Run: headless pygame with SDL's dummy video driver; simulated clock (each Clock.tick advances the game by its frame time, no real sleeping); random seed 0; keys injected as events and as key.get_pressed() state; no mouse input.
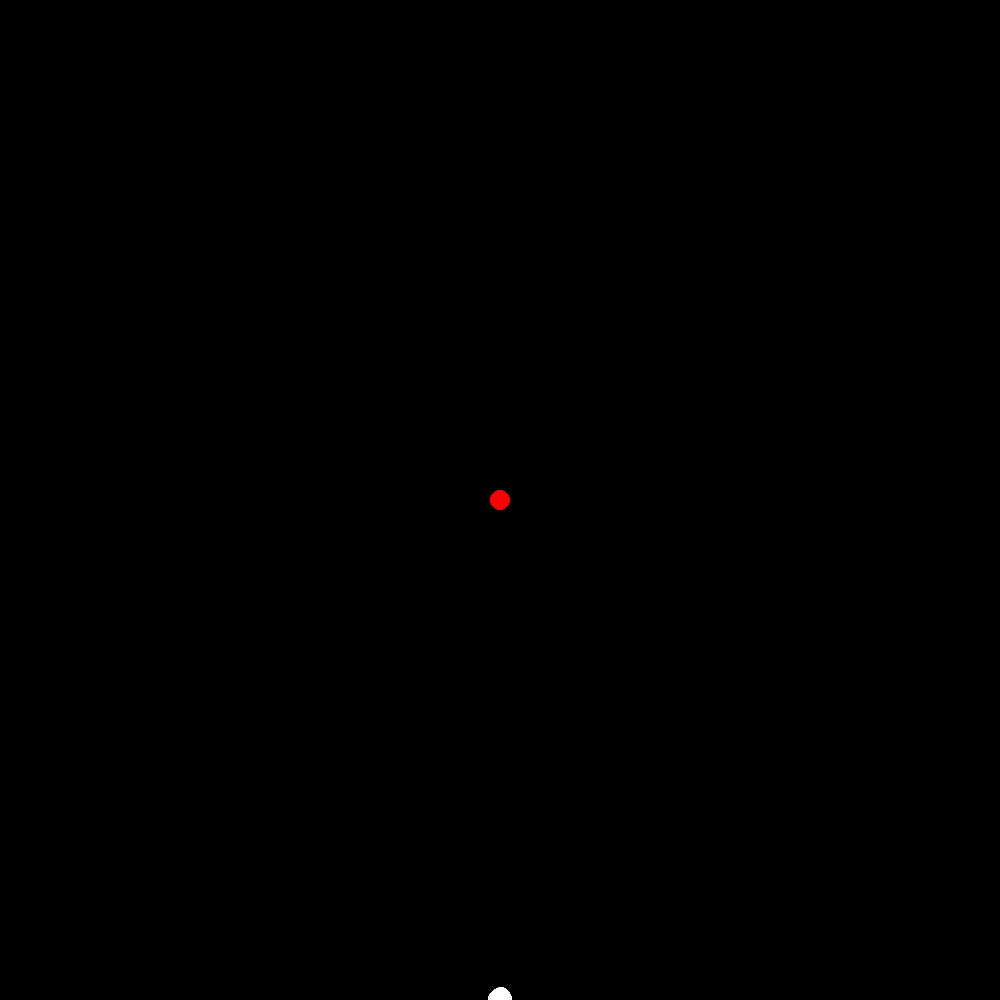
Frame 1 of 4 · flips 1–60 · no input
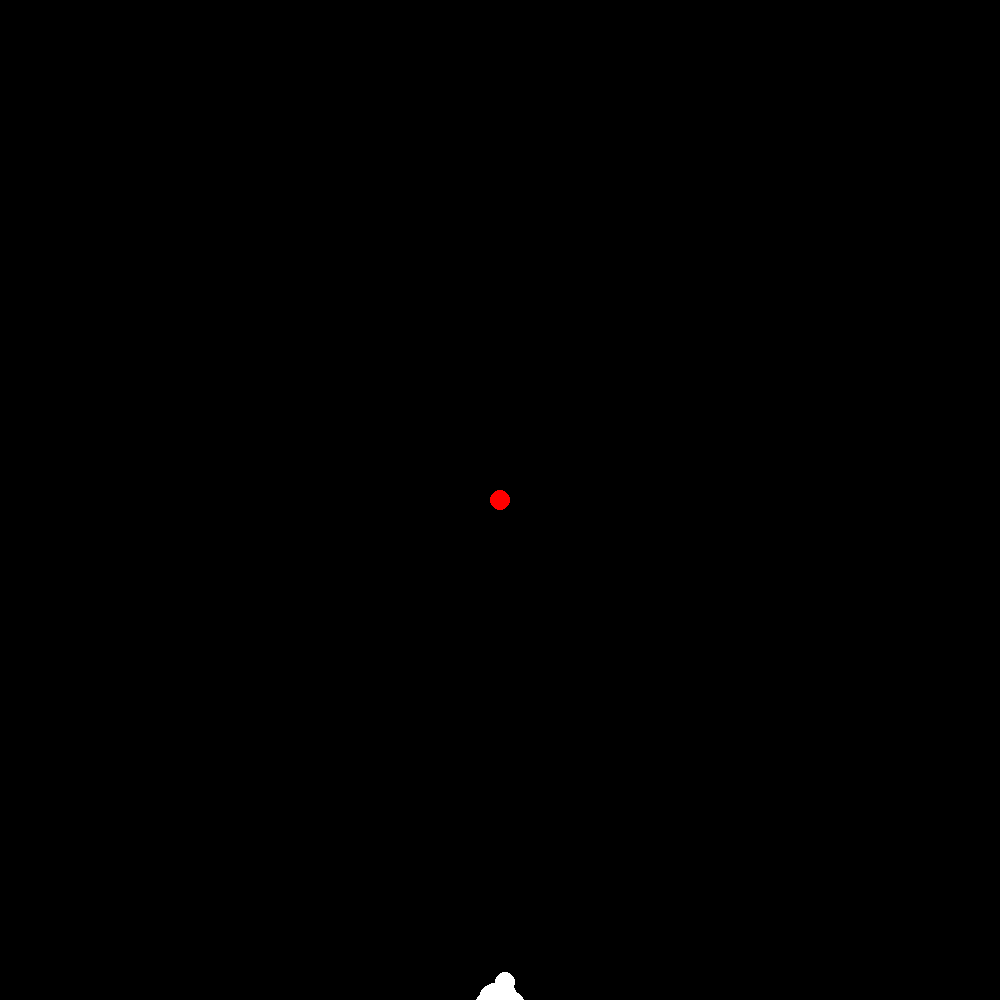
Frame 2 of 4 · flips 61–180 · tapped SPACE, RETURN · held RIGHT (→), D
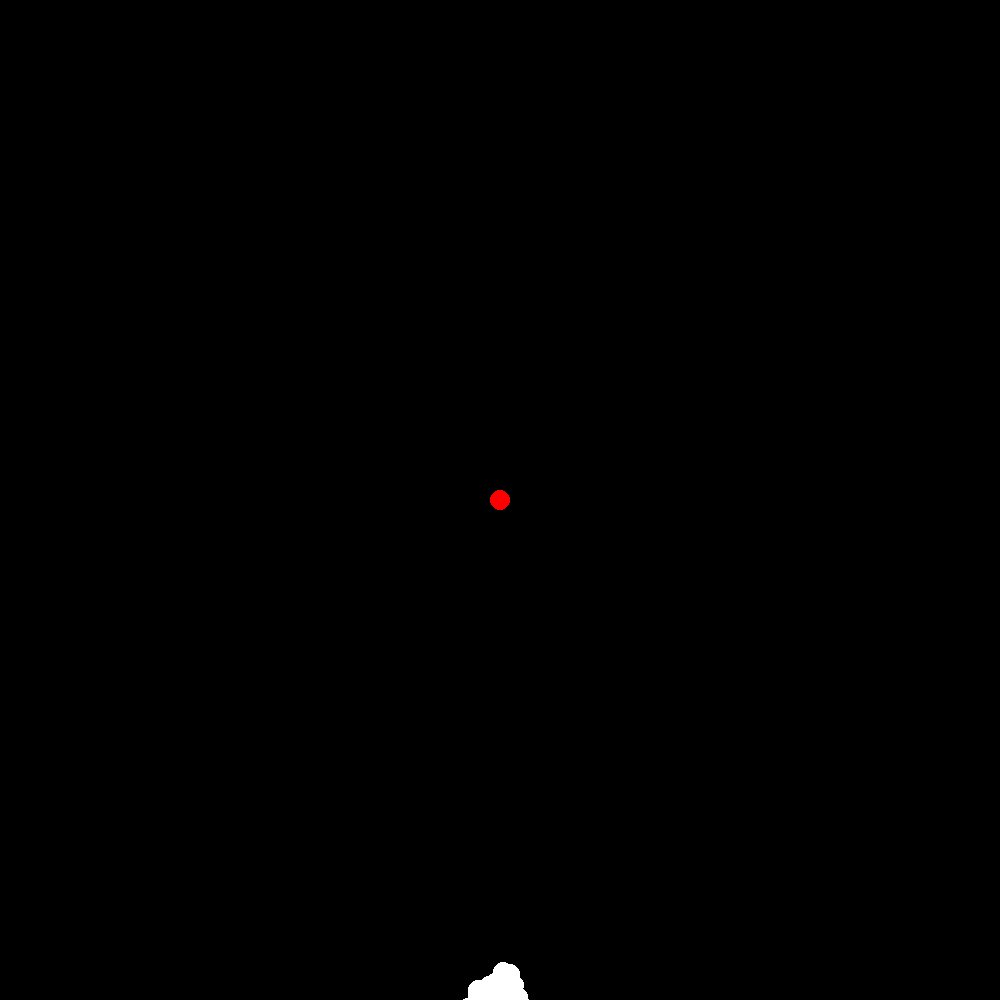
Frame 3 of 4 · flips 181–300 · held DOWN (↓), S
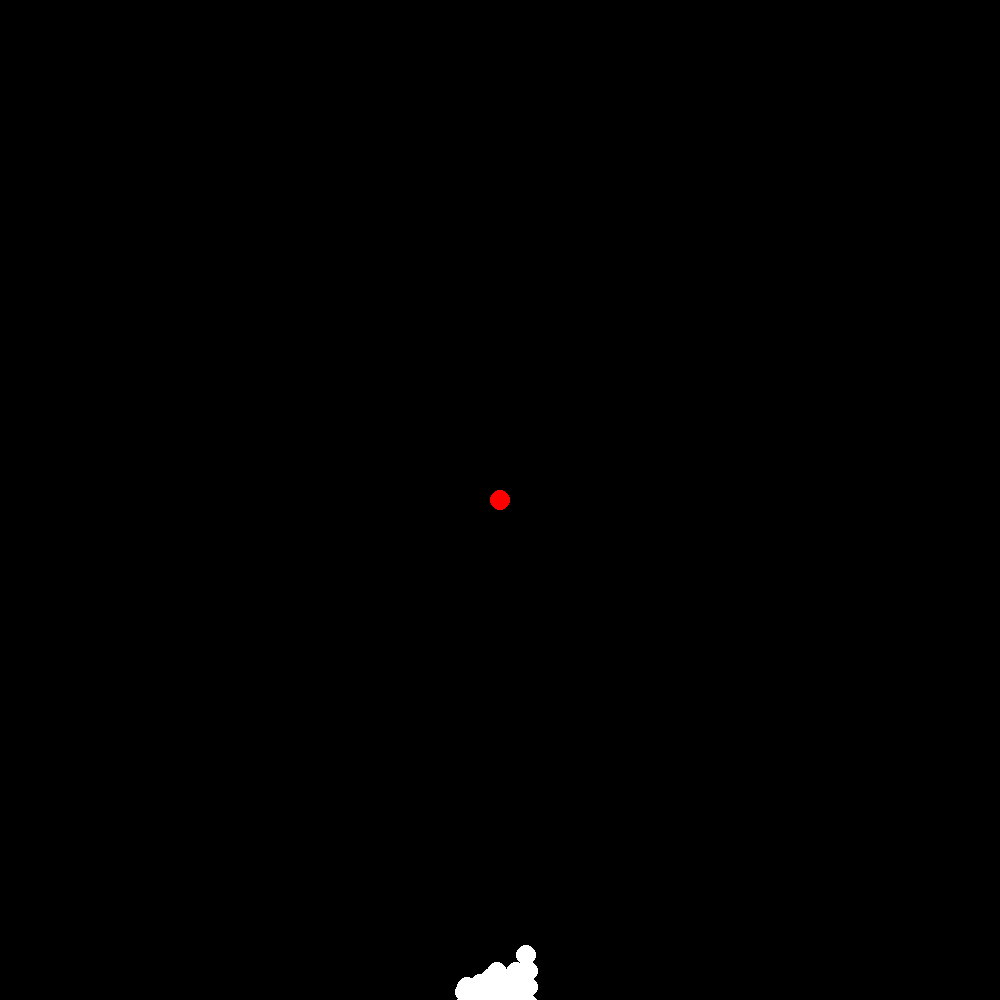
Frame 4 of 4 · flips 301–420 · held LEFT (←), A, UP (↑), W

The pygame program that drew these frames:

import pygame
from random import random, choices
from math import hypot


SCREEN_WIDTH = 1000
SCREEN_HEIGHT = 1000
STEPS_PER_GENERATION = 2000

class Rocket:
    acceleration_rate = 0.005
    radius = 10

    def __init__(self, dna = None):
        self.position = pygame.Vector2(SCREEN_WIDTH / 2, SCREEN_HEIGHT)
        self.velocity = pygame.Vector2()

        if dna is None:
            self.dna = []
            for i in range(STEPS_PER_GENERATION):
                self.dna.append(pygame.Vector2(random() * 2 - 1, random() * 2 - 1))
                self.dna[i].scale_to_length(self.acceleration_rate)
        else:
            self.dna = dna

    def update(self, step):
        self.position += self.velocity

        self.velocity += self.dna[step]

    def show(self, screen):
        pygame.draw.circle(screen, (255, 255, 255), self.position, 10)

class Population:
    population_size = 100
    max_acceptable_distance = SCREEN_HEIGHT
    
    def __init__(self):
        self.rockets = [Rocket() for _ in range(self.population_size)]
        self.step = 0
        self.mutation_rate = 0.0005
        
    def show(self, screen):
        for rocket in self.rockets:
            rocket.show(screen)

    def update(self, target):
        for rocket in self.rockets:
            rocket.update(self.step)
        
        self.step += 1

        if self.step == STEPS_PER_GENERATION:
            self.step = 0
            self.get_next_generation(target)

    def get_next_generation(self, target):

        # Calculate fitnesses
        fitnesses = []
        best_fitness = 0
        for rocket in self.rockets:
            f = max(0.01, self.max_acceptable_distance - hypot(rocket.position.x - target.x, rocket.position.y - target.y))
            best_fitness = max(best_fitness, f)
            fitnesses.append(f)

        print(f"Best fitness: {best_fitness}")
        
        # Choose parents based on fitnesses
        parentsA = choices(self.rockets, fitnesses, k = self.population_size)
        parentsB = choices(self.rockets, fitnesses, k = self.population_size)
        
        # Get the children of the chosen parents
        children = []

        for i in range(self.population_size):
            children.append(self.get_child(parentsA[i], parentsB[i]))

        self.rockets = children

    def get_child(self, parentA, parentB):
        '''
        Ex: parentA = [1, 2, 3]
            parentB = [4, 5, 6]
            child =   [1, 5, 3]
        '''

        new_dna = []
        for i in range(STEPS_PER_GENERATION):
            if random() < 0.5:
                new_dna.append(parentA.dna[i])
            else:
                new_dna.append(parentB.dna[i])

            if random() < self.mutation_rate:
                new_dna[i] = pygame.Vector2(random() * 2 - 1, random() * 2 - 1)
                new_dna[i].scale_to_length(Rocket.acceleration_rate)

        return Rocket(dna = new_dna)
        

screen = pygame.display.set_mode((SCREEN_WIDTH, SCREEN_HEIGHT))

population = Population()

is_running = True

target = pygame.Vector2(SCREEN_WIDTH / 2, SCREEN_HEIGHT / 2)

while is_running:
    screen.fill((0, 0, 0))

    pygame.draw.circle(screen, (255, 0, 0), target, 10)
    for event in pygame.event.get():
        if event.type == pygame.QUIT:
            is_running = False

    population.update(target)
    population.show(screen)

    pygame.display.update()

pygame.quit()
